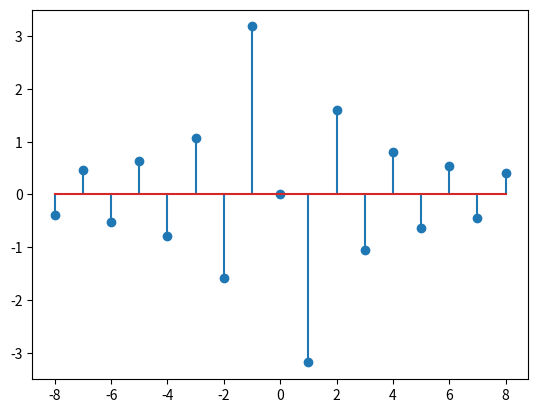
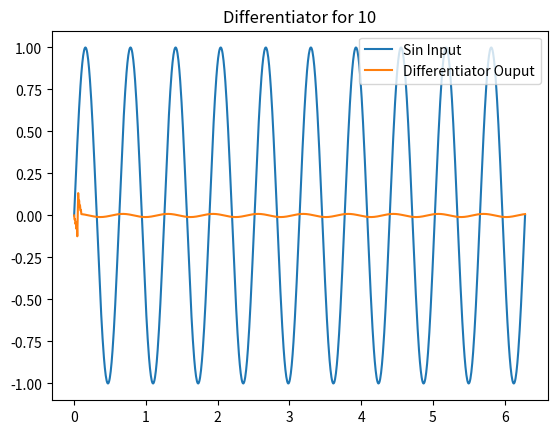
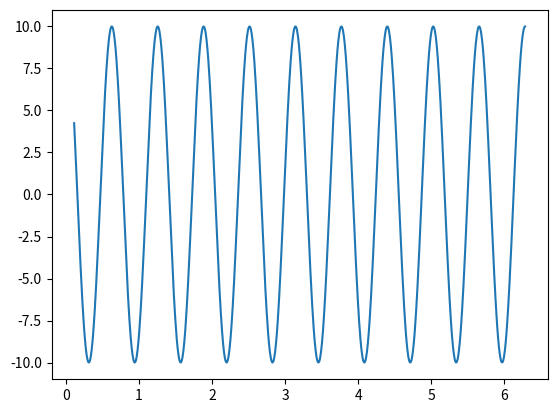
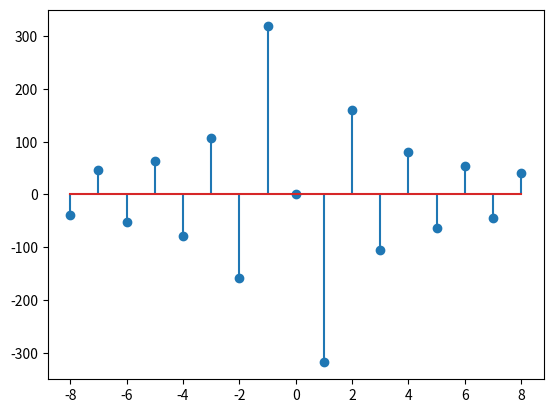
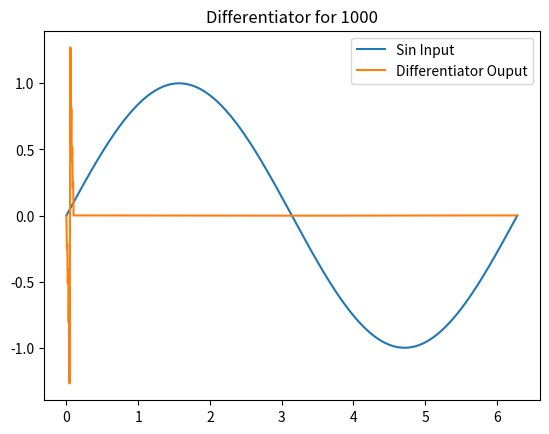
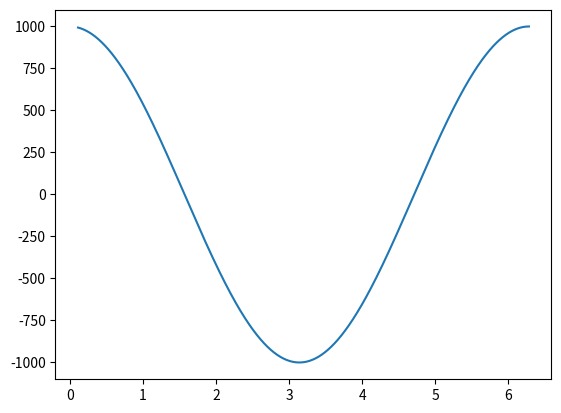
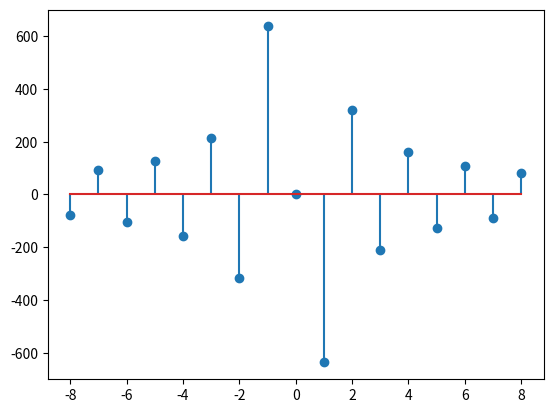
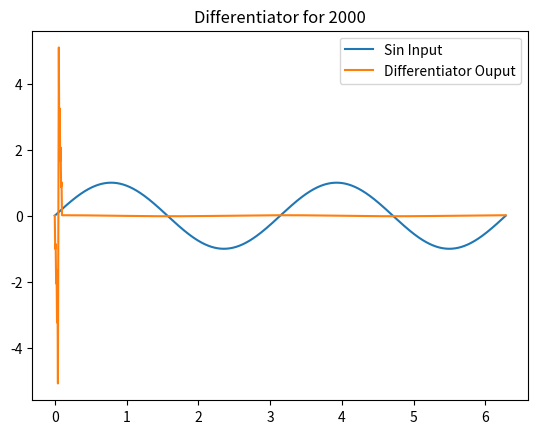
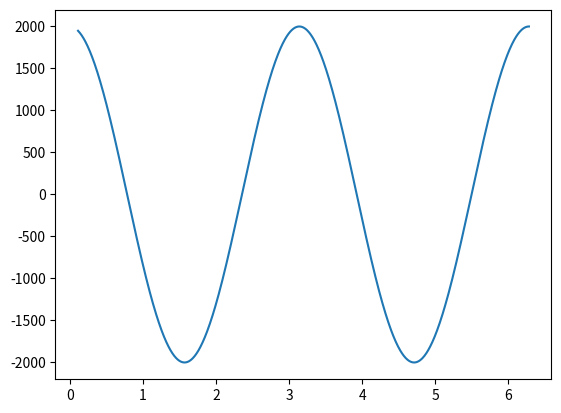
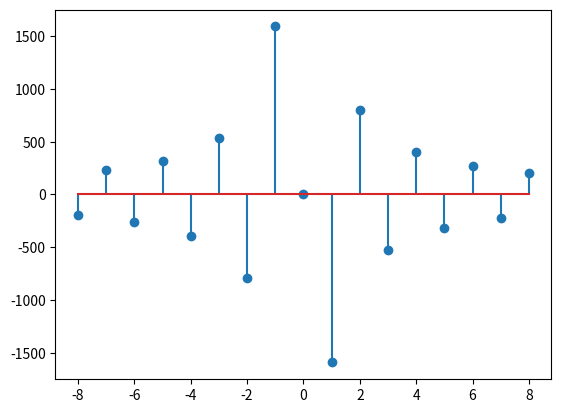
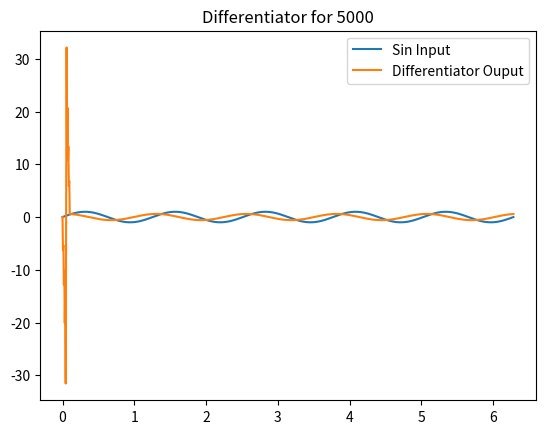
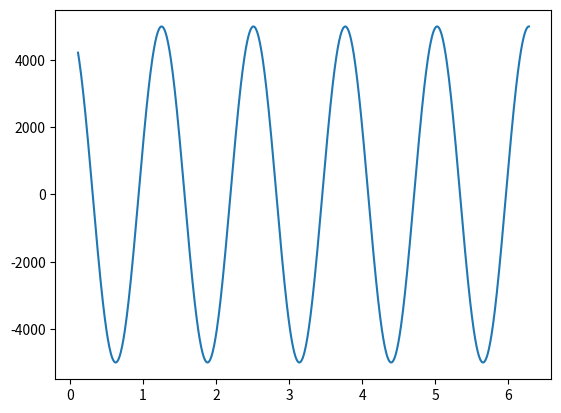
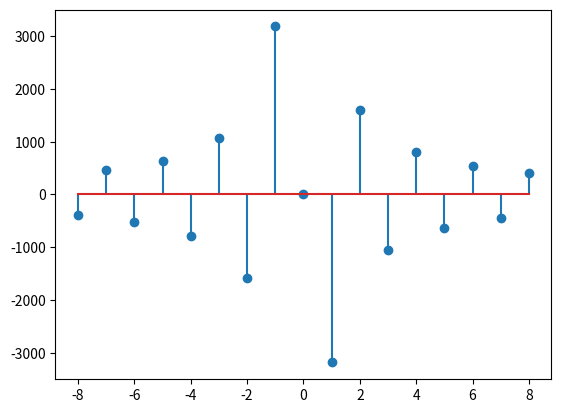
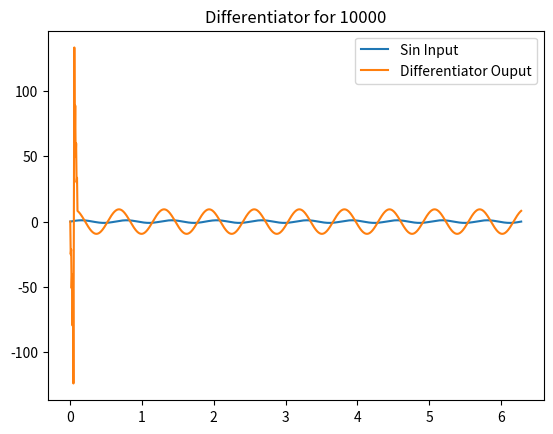
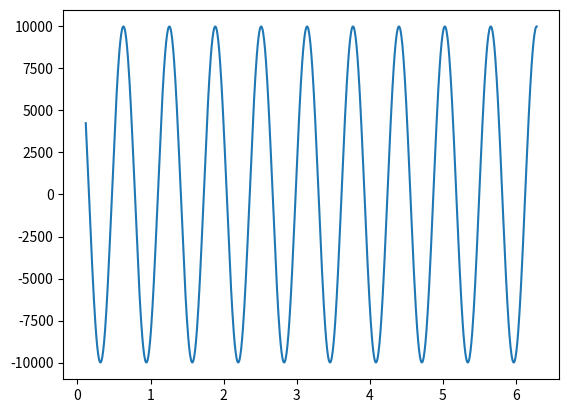

Write Python code to recreate these figures, in order.
from numpy import linspace, pi, sin, cos
import matplotlib.pyplot as plt

class Differentiator:
    def __init__(self, T, Wc, filter_len = 11) -> None:
        self.filter_len = filter_len
        self.L = int((self.filter_len - 1) / 2)
        self.T = T
        self.Wc = Wc
        self.inputs = [0] * filter_len
        self.indeces = list(range(-self.L, self.L + 1, 1))
        self.filter = []
        self.output = []
        self.make_filter()
        assert len(self.filter) == self.filter_len, f'Expected: {self.filter_len}, Actual {len(self.filter)}'

    def make_filter(self):
        for n in self.indeces:
            if n == 0:
                self.filter.append(0)
            else:
                self.filter.append((self.Wc * self.T / (pi * self.T) * cos(self.Wc * self.T * n) /  n) - (1/(pi*self.T) * sin(self.Wc*self.T*n) / (n**2)))
    
    def plot_filter(self):
        plt.figure()
        plt.stem(self.indeces, self.filter)
        plt.savefig(f"filter_{self.T}.png", format='png')

    def get_result(self):
        return self.output

    def update_input(self, input):
        self.inputs.insert(0, input)
        self.inputs.pop(-1)
            
    def differentiate(self, input):
        self.update_input(input)
        summation = 0
        for n in range(len(self.inputs)):
            summation += self.filter[n] * self.inputs[n]
        self.output.append(summation)

if __name__ == '__main__':
    for Wc in [10, 1000, 2000, 5000, 10000]:
        T = pi / Wc
        num_points = 1000
        spacing = linspace(0, 2*pi, num_points)
        A = 1
        signal = [A * sin(Wc*t) for t in spacing]
        diff = Differentiator(T, Wc, filter_len=17)
        diff.plot_filter()

        for sample in signal:
            diff.differentiate(sample)

        result = diff.get_result()

        plt.figure()
        plt.title(f"Differentiator for {Wc}")
        plt.plot(spacing, signal)
        plt.plot(spacing, result)
        plt.legend(["Sin Input", "Differentiator Ouput"])
        plt.savefig(f"diff_{Wc}.png", format='png')

        error = []
        for i in range(diff.filter_len + 1, len(signal)):
            ans = A * Wc * cos(Wc * spacing[i])
            error.append(ans - result[i])
        plt.figure()
        plt.plot(spacing[diff.filter_len + 1:], error)
        plt.savefig(f"error_{Wc}.png", format='png')

    

